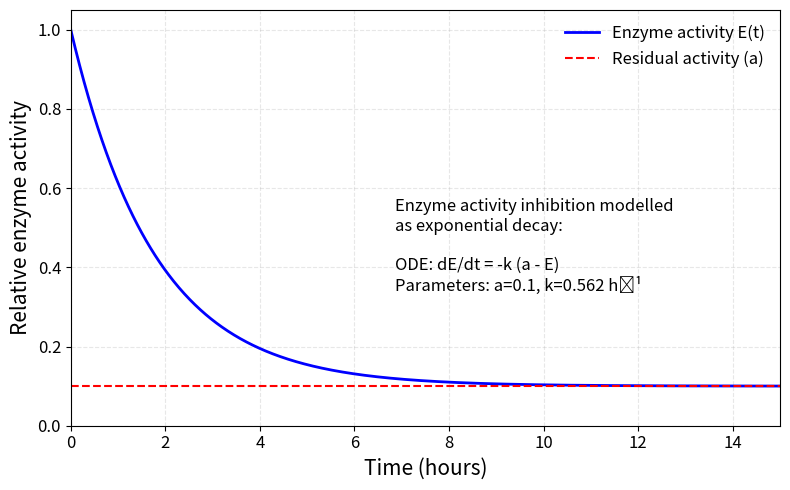

This chart was generated by the following Python code:
import numpy as np
import matplotlib.pyplot as plt
from textwrap import dedent

# Parameters
E0 = 1.0 # Initial enzyme activity
a = 0.1 # Residual enzyme activity after inhibition
k = 0.562 # How fast the enzyme activity reaches the residual activity
t_end = 15.0 # Time span (hours)

# Analytic solution
def E(t):
    return a + (E0 - a) * np.exp(-k * t)

t = np.linspace(0, t_end, 800)
Et = E(t)

# Create figure
plt.figure(figsize=(8, 5))
plt.plot(t, Et, label="Enzyme activity E(t)", color="blue", linewidth=2)
plt.axhline(a, linestyle="--", linewidth=1.5, color="red", label="Residual activity (a)")

# Labels and formatting
plt.xlabel("Time (hours)", fontsize=15)
plt.ylabel("Relative enzyme activity", fontsize=15)
plt.tick_params(axis='both', which='major', labelsize=12)
plt.ylim(0, 1.05)
plt.xlim(0, t_end)
plt.grid(True, linestyle="--", alpha=0.3)
plt.legend(loc="upper right", frameon=False, fontsize=12)

# Simplified annotation textbox
textbox = dedent(f"""
Enzyme activity inhibition modelled 
as exponential decay:

ODE: dE/dt = -k (a - E)         
Parameters: a={a}, k={k} h⁻¹
""").strip()

plt.gcf().text(0.5, 0.4, textbox, fontsize=12, va="bottom", ha="left")

plt.tight_layout()

plt.show()
